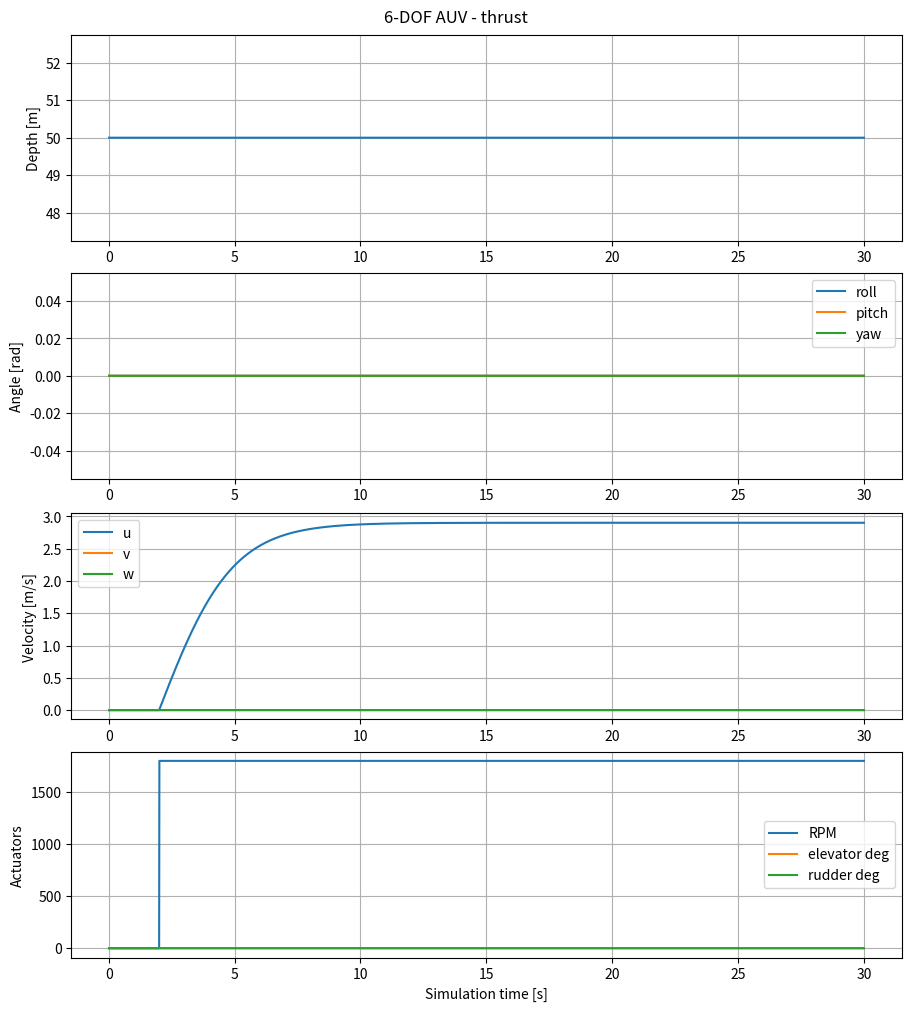
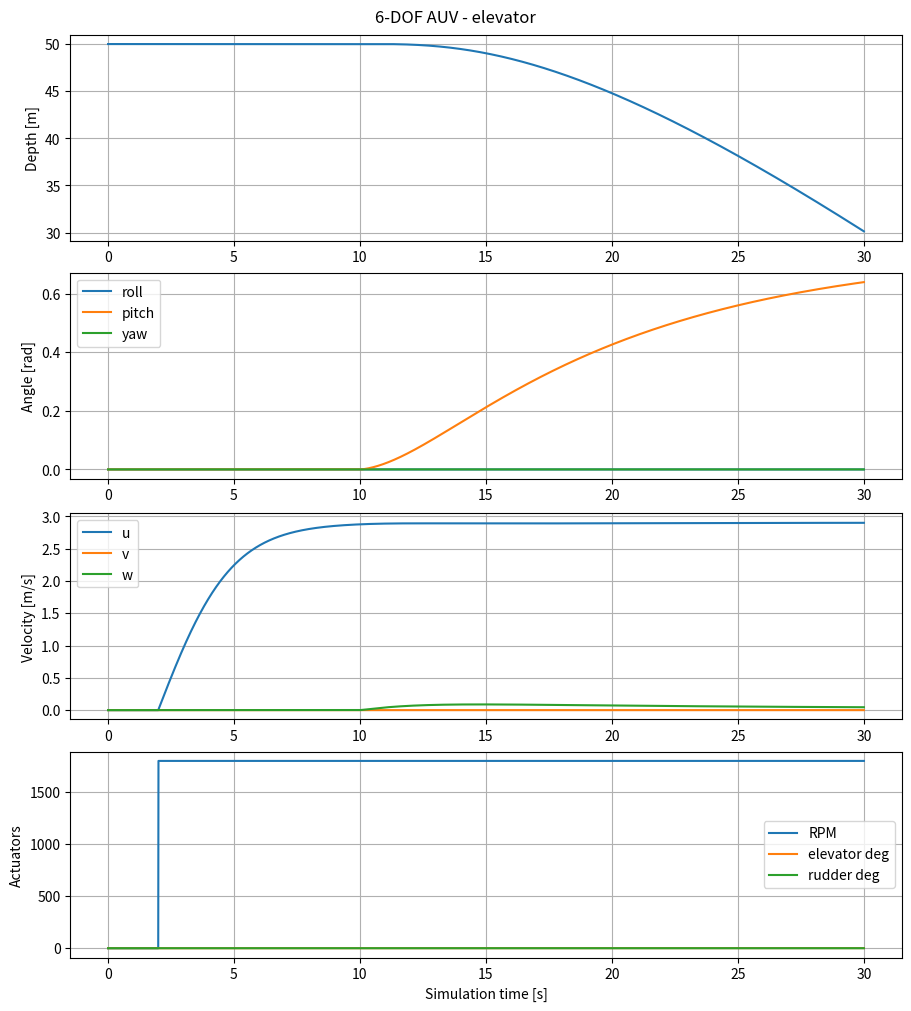
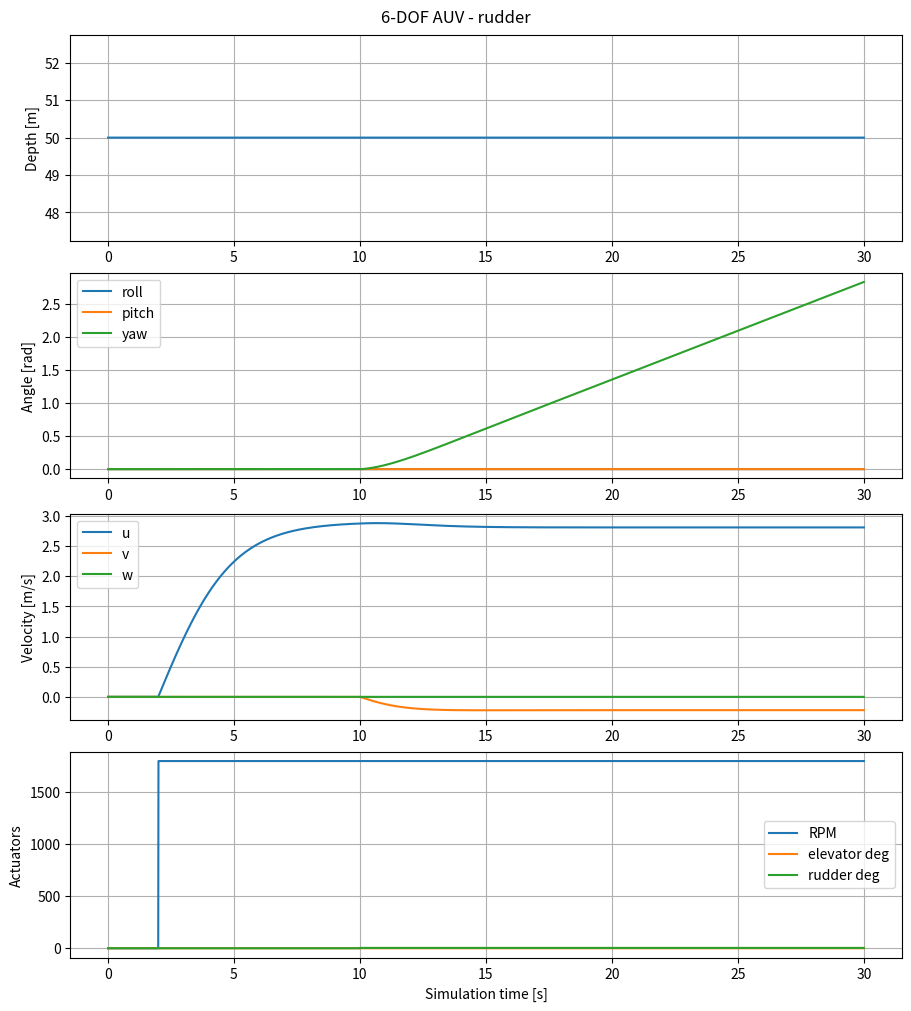

Source code (Python) for these figures, in order:
"""
fossen.py

A compact 6-DOF torpedo-shaped AUV simulator for experimentation.

Included:
  1) BODY/NED transforms + quaternion attitude
  2) Rigid-body mass/inertia + Newton-Euler Coriolis coupling
  3) Neutral buoyancy + CG/CB restoring moments
  4) Added mass + added-mass Coriolis + diagonal linear/quadratic damping
  5) Propeller, elevator and rudder actuator models
  6) RK4 integration
  7) NED -> latitude/longitude
  8) Thrust, elevator and rudder step scenarios

  Fossen model returns the derivative of the state vector, that an integrator needs to integrate to estimate the next
  state
        current state X
              │
              ▼
           controller (another component)
              │
              ▼
         forces τ
              │
              ▼
         Fossen model
              │
              ▼
          Ẋ = f(X,τ)
              │
              ▼
         ODE integrator
              │
              ▼
        next state X

Install:
    pip install numpy matplotlib

Run:
    python simulator/scratch/fossen.py --scenario all
    python simulator/scratch/fossen.py --scenario elevator
    python simulator/scratch/fossen.py --scenario rudder --no-plot

Frames:
    NED:  +x North, +y East,      +z Down
    BODY: +x Forward, +y Starboard, +z Down

State:
    [north, east, down,
     qw, qx, qy, qz,
     u, v, w, p, q, r]

Defaults match simulator.vehicle.parameters.VehicleParameters and the
simulator's built-in step scenarios. Commands use RPM and fin degrees;
logged attitude is in radians, body rates in rad/s, and latitude/longitude
in degrees. Samples follow completed RK4 steps, starting at 0.01 s.

"""

import argparse
import math
from dataclasses import dataclass

import numpy as np


# ---------------------------------------------------------------------------
# Basic math / coordinate transforms
# ---------------------------------------------------------------------------

def skew(a):
    """S(a) such that S(a) @ b == a x b."""
    x, y, z = a
    return np.array([[0, -z, y], [z, 0, -x], [-y, x, 0]], dtype=float)


def q_normalize(q):
    return q / np.linalg.norm(q)


def q_to_R(q):
    """BODY -> NED rotation matrix."""
    w, x, y, z = q_normalize(q)
    return np.array([
        [1 - 2*(y*y + z*z), 2*(x*y - z*w),     2*(x*z + y*w)],
        [2*(x*y + z*w),     1 - 2*(x*x + z*z), 2*(y*z - x*w)],
        [2*(x*z - y*w),     2*(y*z + x*w),     1 - 2*(x*x + y*y)],
    ])


def q_dot(q, omega):
    """Quaternion derivative for BODY angular velocity omega=[p,q,r]."""
    w, x, y, z = q
    p, qrate, r = omega
    return 0.5 * np.array([
        -x*p - y*qrate - z*r,
         w*p + y*r - z*qrate,
         w*qrate - x*r + z*p,
         w*r + x*qrate - y*p,
    ])

# use quaternions internally, euler angles at the control interface
def q_to_euler(q):
    """Return ZYX roll, pitch, yaw [rad]."""
    w, x, y, z = q_normalize(q)
    roll = math.atan2(2*(w*x + y*z), 1 - 2*(x*x + y*y))
    s = np.clip(2*(w*y - z*x), -1.0, 1.0)
    pitch = math.asin(s)
    yaw = math.atan2(2*(w*z + x*y), 1 - 2*(y*y + z*z))
    return np.array([roll, pitch, yaw])


def submerged_ellipsoid(depth_m, down_body, length_m, volume_m3, cb_z):
    if not all(math.isfinite(value) for value in (depth_m, length_m, volume_m3, cb_z)):
        raise ValueError("Hull geometry and CG depth must be finite")
    if length_m <= 0 or volume_m3 <= 0:
        raise ValueError("Hull length and volume must be positive")
    down_body = np.asarray(down_body, dtype=float)
    if (down_body.shape != (3,) or not np.all(np.isfinite(down_body))
            or not math.isclose(float(down_body @ down_body), 1.0, abs_tol=1e-12)):
        raise ValueError("BODY down direction must be a finite unit vector")
    center = np.array([0.0, 0.0, cb_z])
    half_length = length_m / 2.0
    radius_squared = 3.0 * volume_m3 / (4.0 * math.pi * half_length)
    axes_squared = np.array([half_length**2, radius_squared, radius_squared])
    vertical_radius = math.sqrt(float((axes_squared * down_body) @ down_body))
    immersion = (depth_m + down_body @ center) / vertical_radius
    if immersion >= 1.0:
        return 1.0, center
    if immersion <= -1.0:
        return 0.0, center
    fraction = (2.0 - immersion) * (1.0 + immersion)**2 / 4.0
    centroid_offset = 3.0 * (1.0 - immersion)**2 / (4.0 * (2.0 - immersion))
    center += centroid_offset * axes_squared * down_body / vertical_radius
    return fraction, center


def ned_to_latlon(north, east, lat0_deg, lon0_deg):
    """Flat-Earth conversion using fixed metres-to-degrees scales at the origin."""
    if not all(math.isfinite(v) for v in (north, east, lat0_deg, lon0_deg)):
        raise ValueError("Geographic coordinates must be finite")
    if not -90 < lat0_deg < 90 or not -180 <= lon0_deg <= 180:
        raise ValueError("Origin must have latitude strictly between ±90 and longitude within ±180")
    R_earth = 6_371_000.0
    lat = lat0_deg + math.degrees(north / R_earth)
    lon = lon0_deg + math.degrees(east / R_earth / math.cos(math.radians(lat0_deg)))
    if not -90 <= lat <= 90 or not math.isfinite(lon):
        raise ValueError("Displacement exceeds the local geographic model's domain")
    return lat, (lon + 180) % 360 - 180


# ---------------------------------------------------------------------------
# Vehicle parameters
# ---------------------------------------------------------------------------

@dataclass
class P:
    rho: float = 1025.0
    g: float = 9.8

    # ~2 m torpedo-shaped vehicle
    mass: float = 84.0
    Ixx: float = 0.70
    Iyy: float = 25.0
    Izz: float = 25.0

    # CB is 2 cm ABOVE CG. BODY +z is downward, hence negative.
    cb_z: float = -0.020

    # Added mass: much larger in sway/heave than surge for a slender body.
    added_u: float = 5.0
    added_v: float = 80.0
    added_w: float = 80.0
    added_p: float = 0.1
    added_q: float = 10.0
    added_r: float = 10.0

    # Diagonal linear damping
    linear_u: float = 2.0
    linear_v: float = 200.0
    linear_w: float = 200.0
    linear_p: float = 0.5
    linear_q: float = 400.0
    linear_r: float = 400.0

    # Diagonal quadratic damping
    quad_u: float = 10.0
    quad_v: float = 200.0
    quad_w: float = 200.0
    quad_p: float = 0.1
    quad_q: float = 50.0
    quad_r: float = 50.0

    # Propeller: T = k * n^2, n in rev/s; only nonnegative RPM is accepted.
    prop_k: float = 0.1

    # Combined area of each symmetric fin pair
    elevator_area: float = 0.020
    rudder_area: float = 0.020
    elevator_Cdelta: float = 4.0   # per rad
    rudder_Cdelta: float = 4.0     # per rad

    # Both fin pairs are aft of CG
    elevator_x: float = -0.80
    rudder_x: float = -0.80

    hull_length_m: float = 2.0


# ---------------------------------------------------------------------------
# 6-DOF vehicle
# ---------------------------------------------------------------------------

class AUV:
    def __init__(self, p=P()):
        self.p = p

        # Stage 2: rigid-body matrix, BODY origin at CG.
        self.I = np.diag([p.Ixx, p.Iyy, p.Izz])
        self.M_RB = np.block([
            [p.mass*np.eye(3), np.zeros((3, 3))],
            [np.zeros((3, 3)), self.I],
        ])

        # Stage 4: positive physical added-mass matrix.
        self.M_A = np.diag([
            p.added_u, p.added_v, p.added_w,
            p.added_p, p.added_q, p.added_r,
        ])
        self.M = self.M_RB + self.M_A

        self.dlin = np.array([
            p.linear_u, p.linear_v, p.linear_w,
            p.linear_p, p.linear_q, p.linear_r,
        ])
        self.dquad = np.array([
            p.quad_u, p.quad_v, p.quad_w,
            p.quad_p, p.quad_q, p.quad_r,
        ])

        # Stage 3: exactly neutral buoyancy.
        self.W = p.mass * p.g
        self.B = self.W

    def C_RB(self, nu):
        """
        Rigid-body Coriolis/centripetal matrix.

        C_RB @ nu produces the familiar Newton-Euler terms:
            m (omega x v)
            omega x (I omega)
        """
        v, omega = nu[:3], nu[3:]
        mv = self.p.mass * v
        Iomega = self.I @ omega
        return np.block([
            [np.zeros((3, 3)), -skew(mv)],
            [-skew(mv),        -skew(Iomega)],
        ])

    def C_A(self, nu):
        """Added-mass Coriolis matrix for block-diagonal M_A."""
        v, omega = nu[:3], nu[3:]
        pA = self.M_A[:3, :3] @ v
        hA = self.M_A[3:, 3:] @ omega
        return np.block([
            [np.zeros((3, 3)), -skew(pA)],
            [-skew(pA),        -skew(hA)],
        ])

    def D(self, nu):
        """
        Stage 4: diagonal linear + quadratic damping.

            D(nu) = diag(d_linear + d_quad*|nu|)
        """
        return np.diag(self.dlin + self.dquad*np.abs(nu))

    def hydrostatic_wrench(self, q, depth_m):
        """
        Stage 3: gravity + buoyancy in BODY coordinates.

        """
        R_nb = q_to_R(q).T  # NED -> BODY
        fraction, center = submerged_ellipsoid(
            depth_m, R_nb[:, 2], self.p.hull_length_m,
            self.p.mass / self.p.rho, self.p.cb_z,
        )

        weight_b = R_nb @ np.array([0.0, 0.0, self.W])
        buoyancy_b = R_nb @ np.array([0.0, 0.0, -self.B * fraction])

        force = weight_b + buoyancy_b
        moment = np.cross(center, buoyancy_b)

        return np.r_[force, moment]

    def actuator_wrench(self, nu, rpm, elevator_deg, rudder_deg):
        """
        Stage 5: RPM/fin degrees -> [X,Y,Z,K,M,N].

        Propeller:
            +X thrust.

        Elevator:
            fin force ~ 0.5*rho*u^2*S*C_delta*delta.
            Positive delta creates +Z at the tail -> +pitch moment.
            Therefore NEGATIVE elevator gives nose-down/dive.

        Rudder:
            Positive delta is defined to create +yaw moment.

        At u<=0 the fins have no authority in this simplified model.
        Propeller wash is ignored.
        """
        if not (0 <= rpm <= 3000 and -20 <= elevator_deg <= 20 and -20 <= rudder_deg <= 20):
            raise ValueError("Actuators must be 0–3000 RPM and within ±20 degrees")
        p = self.p
        u = max(nu[0], 0.0)
        elevator_rad = math.radians(elevator_deg)
        rudder_rad = math.radians(rudder_deg)

        # Propeller
        n = rpm / 60.0
        thrust = p.prop_k * n**2
        F_prop = np.array([thrust, 0.0, 0.0])

        # Fin dynamic pressure
        qbar = 0.5 * p.rho * u*u

        # Elevators -> Z and pitch M
        Z_e = qbar * p.elevator_area * p.elevator_Cdelta * elevator_rad
        F_e = np.array([0.0, 0.0, Z_e])
        r_e = np.array([p.elevator_x, 0.0, 0.0])

        # Rudders -> Y and yaw N.
        # Minus sign chosen so positive rudder produces positive yaw moment
        # when the rudder is aft of CG.
        Y_r = -qbar * p.rudder_area * p.rudder_Cdelta * rudder_rad
        F_r = np.array([0.0, Y_r, 0.0])
        r_r = np.array([p.rudder_x, 0.0, 0.0])

        force = F_prop + F_e + F_r
        moment = np.cross(r_e, F_e) + np.cross(r_r, F_r)
        return np.r_[force, moment]

    def derivative(self, state, cmd):
        """
        Complete nonlinear state derivative.

        M nu_dot + (C_RB + C_A)nu + D(nu)nu
            = tau_actuator + tau_hydrostatic
        """
        q = q_normalize(state[3:7])
        nu = state[7:13]

        # Stage 1: BODY velocity -> NED position rate.
        pos_dot = q_to_R(q) @ nu[:3]
        quat_dot = q_dot(q, nu[3:])

        # Stages 2-5: forces/moments -> acceleration.
        C = self.C_RB(nu) + self.C_A(nu)
        tau = (
            self.actuator_wrench(
                nu, cmd["rpm"], cmd["elevator_deg"], cmd["rudder_deg"]
            )
            + self.hydrostatic_wrench(q, state[2])
        )

        rhs = tau - C @ nu - self.D(nu) @ nu
        nu_dot = np.linalg.solve(self.M, rhs)

        return np.r_[pos_dot, quat_dot, nu_dot]

    def step_rk4(self, state, cmd, dt):
        """Stage 6: one classical RK4 step."""
        if not math.isfinite(dt) or dt <= 0:
            raise ValueError("dt must be finite and positive")
        f = self.derivative
        k1 = f(state, cmd)
        k2 = f(state + 0.5*dt*k1, cmd)
        k3 = f(state + 0.5*dt*k2, cmd)
        k4 = f(state + dt*k3, cmd)

        new_state = state + dt*(k1 + 2*k2 + 2*k3 + k4)/6.0
        new_state[3:7] = q_normalize(new_state[3:7])
        if not np.all(np.isfinite(new_state)):
            raise ValueError("Integrated state must be finite")
        return new_state


# ---------------------------------------------------------------------------
# Stage 9: simple open-loop scenarios
# ---------------------------------------------------------------------------

def zero_state():
    """Stationary, level vehicle at 50 m depth, matching the service default."""
    state = np.zeros(13)
    state[2] = 50.0
    state[3] = 1.0  # identity quaternion
    return state


def scenario_command(name, t):
    """
    All scenarios apply 1800 RPM from 2 s, matching simulator.scenarios.

    thrust:
        only the RPM step.

    elevator:
        +1 deg elevator from 10 s onward -> nose-up response.

    rudder:
        +3 deg rudder from 10 s onward -> starboard yaw response.
    """
    rpm = 1800.0 if t >= 2.0 else 0.0
    elevator_deg = 1.0 if name == "elevator" and t >= 10.0 else 0.0
    rudder_deg = 3.0 if name == "rudder" and t >= 10.0 else 0.0

    if name not in ("thrust", "elevator", "rudder"):
        raise ValueError(name)

    return {
        "rpm": rpm,
        "elevator_deg": elevator_deg,
        "rudder_deg": rudder_deg,
    }


def run(name, duration=30.0, dt=0.01, lat0=13.0, lon0=80.0):
    """
    dt=0.01 means a 100 Hz SIMULATION timestep.
    No wall-clock sleeping is used; this play-around script runs as fast
    as the CPU allows.
    Each row logs the completed step and the command held during that step.
    Duration rounds up to a whole step, as in the simulator service.
    """
    if not all(math.isfinite(v) and v > 0 for v in (duration, dt)):
        raise ValueError("duration and dt must be finite and positive")
    if not math.isfinite(duration / dt):
        raise ValueError("duration and dt produce too many steps")
    auv = AUV()
    x = zero_state()
    log = []

    for k in range(max(1, math.ceil(duration / dt - 1e-12))):
        t = k * dt
        cmd = scenario_command(name, t)
        x = auv.step_rk4(x, cmd, dt)

        roll, pitch, yaw = q_to_euler(x[3:7])
        lat, lon = ned_to_latlon(x[0], x[1], lat0, lon0)

        log.append([
            (k + 1) * dt,
            *x[:3],                        # N, E, D
            lat, lon,
            roll, pitch, yaw,              # rad, matching telemetry/CSV
            *x[7:13],                      # u,v,w,p,q,r
            cmd["rpm"],
            cmd["elevator_deg"],
            cmd["rudder_deg"],
        ])

    return np.asarray(log)


# Log units: seconds, metres, geographic degrees, attitude radians,
# body m/s and rad/s, then RPM and fin degrees.
T, N, E, DEPTH = 0, 1, 2, 3
LAT, LON = 4, 5
ROLL, PITCH, YAW = 6, 7, 8
U, V, W, P_RATE, Q_RATE, R_RATE = 9, 10, 11, 12, 13, 14
RPM, ELEVATOR, RUDDER = 15, 16, 17


def print_final(name, a):
    r = a[-1]
    print(f"\n--- {name.upper()} ---")
    print(f"NED      : N={r[N]:.3f}, E={r[E]:.3f}, D={r[DEPTH]:.3f} m")
    print(f"Lat/Lon  : {r[LAT]:.8f}, {r[LON]:.8f}")
    print(
        f"Attitude : roll={r[ROLL]:.5f}, pitch={r[PITCH]:.5f}, "
        f"yaw={r[YAW]:.5f} rad"
    )
    print(f"Velocity : u={r[U]:.3f}, v={r[V]:.3f}, w={r[W]:.3f} m/s")


def plot(name, a):
    """Small visualization helper; not part of the vehicle physics."""
    try:
        import matplotlib.pyplot as plt
    except ImportError:
        print("matplotlib not installed; skipping plots")
        return

    fig, ax = plt.subplots(4, 1, figsize=(9, 10), constrained_layout=True)

    ax[0].plot(a[:, T], a[:, DEPTH])
    ax[0].set_ylabel("Depth [m]")
    ax[0].grid()

    ax[1].plot(a[:, T], a[:, ROLL], label="roll")
    ax[1].plot(a[:, T], a[:, PITCH], label="pitch")
    ax[1].plot(a[:, T], a[:, YAW], label="yaw")
    ax[1].set_ylabel("Angle [rad]")
    ax[1].legend()
    ax[1].grid()

    ax[2].plot(a[:, T], a[:, U], label="u")
    ax[2].plot(a[:, T], a[:, V], label="v")
    ax[2].plot(a[:, T], a[:, W], label="w")
    ax[2].set_ylabel("Velocity [m/s]")
    ax[2].legend()
    ax[2].grid()

    ax[3].plot(a[:, T], a[:, RPM], label="RPM")
    ax[3].plot(a[:, T], a[:, ELEVATOR], label="elevator deg")
    ax[3].plot(a[:, T], a[:, RUDDER], label="rudder deg")
    ax[3].set_xlabel("Simulation time [s]")
    ax[3].set_ylabel("Actuators")
    ax[3].legend()
    ax[3].grid()

    fig.suptitle(f"6-DOF AUV - {name}")
    plt.show()


def main():
    ap = argparse.ArgumentParser()
    ap.add_argument(
        "--scenario",
        choices=["thrust", "elevator", "rudder", "all"],
        default="all",
    )
    ap.add_argument("--duration", type=float, default=30.0)
    ap.add_argument("--dt", type=float, default=0.01)
    ap.add_argument("--no-plot", action="store_true")
    args = ap.parse_args()

    if args.dt <= 0 or args.duration <= 0:
        raise ValueError("duration and dt must be positive")

    names = (
        ["thrust", "elevator", "rudder"]
        if args.scenario == "all"
        else [args.scenario]
    )

    for name in names:
        data = run(name, args.duration, args.dt)
        print_final(name, data)
        if not args.no_plot:
            plot(name, data)


if __name__ == "__main__":
    main()
